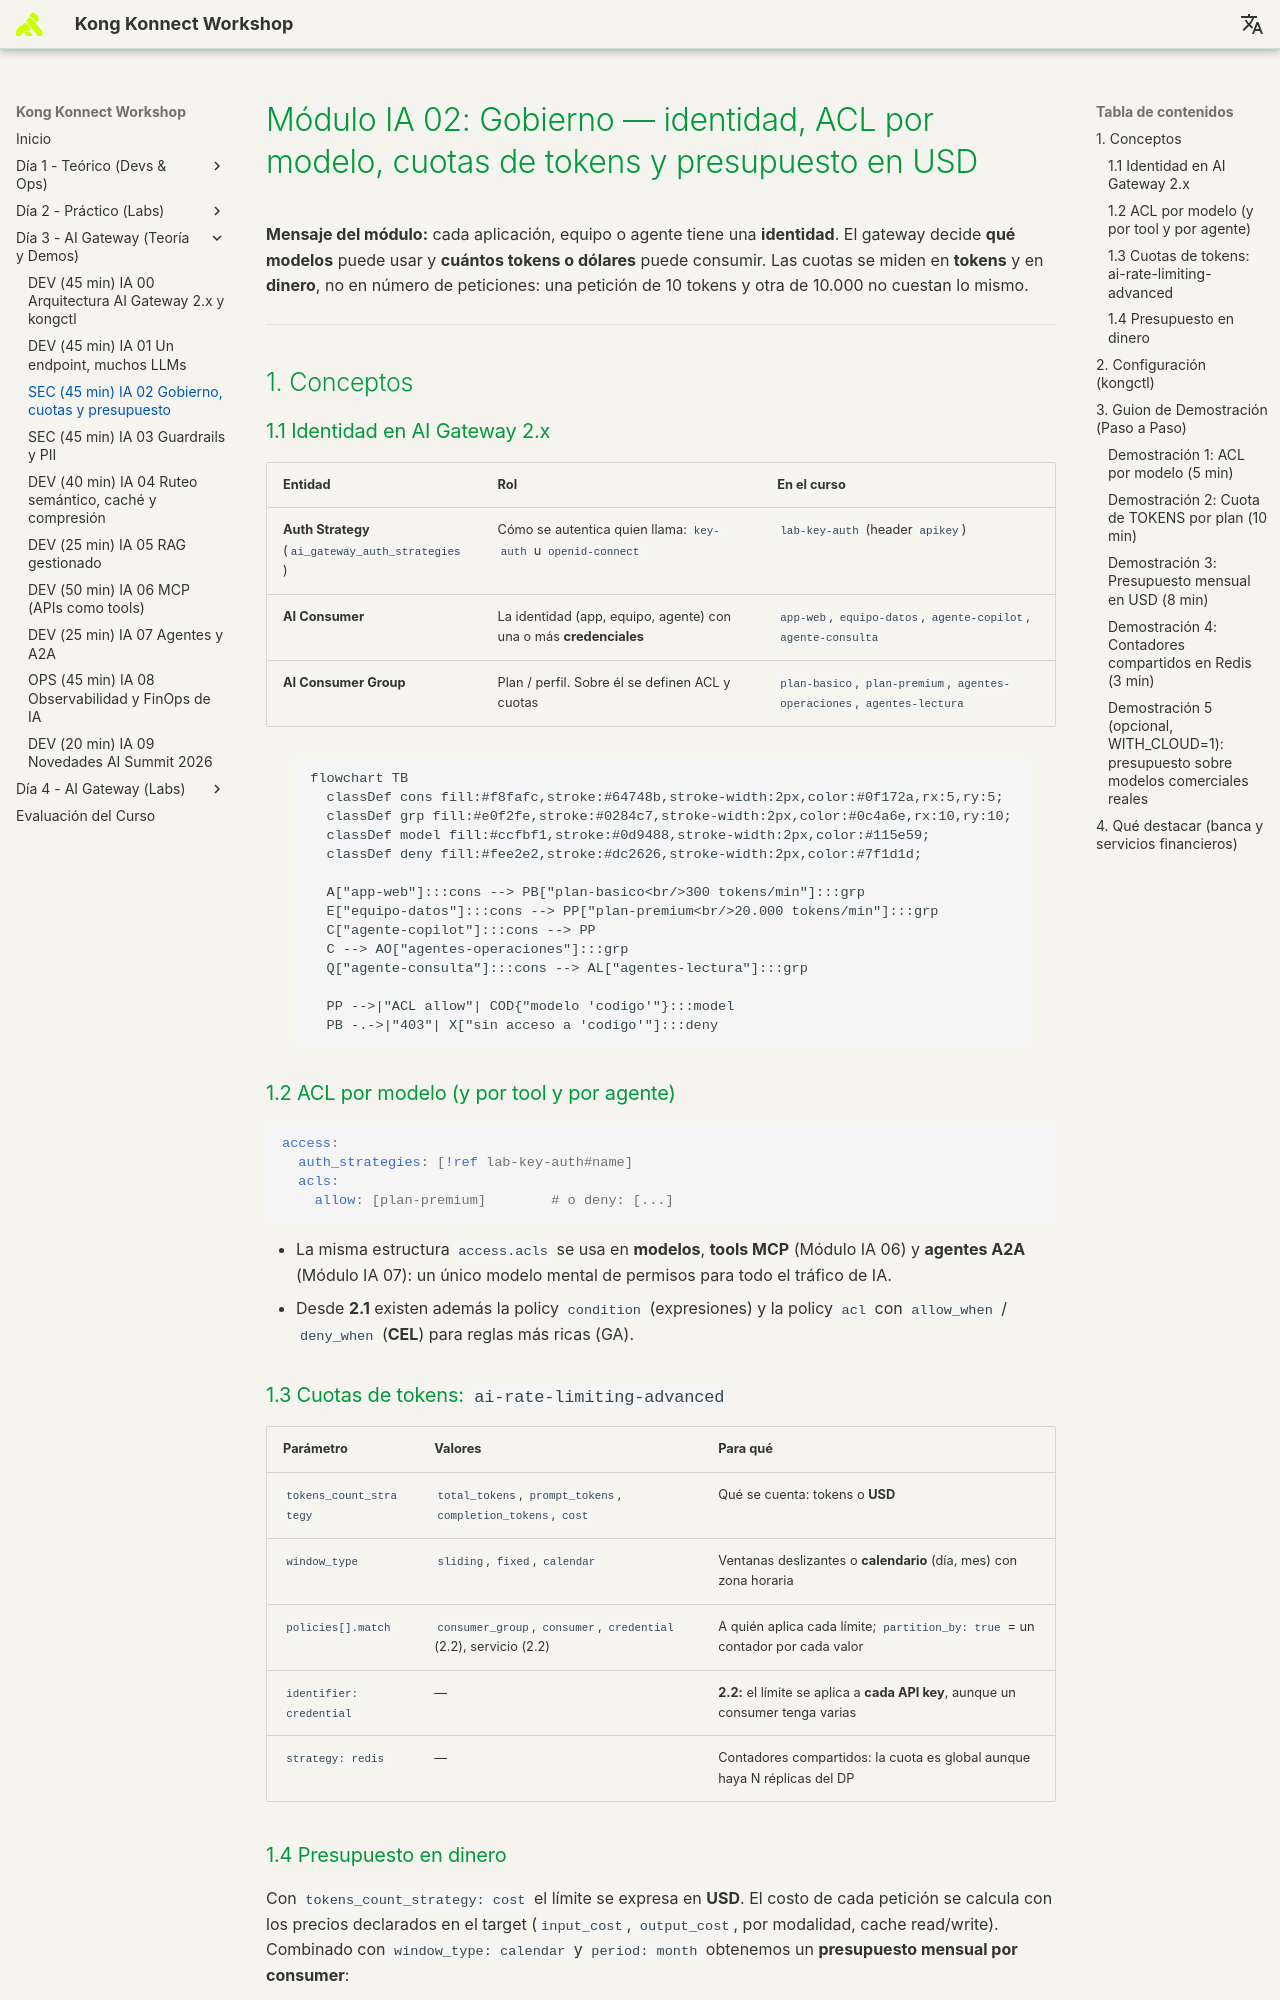

repository: rzengin/Kong-Konnect-Fundamentals · page: dia-3-ai-gateway-teoria-y-demos/02-gobierno-y-cuotas/Guia_IA_02_Gobierno_Identidad_Cuotas/index.html · generator: mkdocs

# Módulo IA 02: Gobierno — identidad, ACL por modelo, cuotas de tokens y presupuesto en USD

**Mensaje del módulo:** cada aplicación, equipo o agente tiene una **identidad**. El gateway decide **qué modelos** puede usar y **cuántos tokens o dólares** puede consumir. Las cuotas se miden en **tokens** y en **dinero**, no en número de peticiones: una petición de 10 tokens y otra de 10.000 no cuestan lo mismo.

---

## 1. Conceptos

### 1.1 Identidad en AI Gateway 2.x

| Entidad | Rol | En el curso |
| :--- | :--- | :--- |
| **Auth Strategy** (`ai_gateway_auth_strategies`) | Cómo se autentica quien llama: `key-auth` u `openid-connect` | `lab-key-auth` (header `apikey`) |
| **AI Consumer** | La identidad (app, equipo, agente) con una o más **credenciales** | `app-web`, `equipo-datos`, `agente-copilot`, `agente-consulta` |
| **AI Consumer Group** | Plan / perfil. Sobre él se definen ACL y cuotas | `plan-basico`, `plan-premium`, `agentes-operaciones`, `agentes-lectura` |

```mermaid
flowchart TB
  classDef cons fill:#f8fafc,stroke:#64748b,stroke-width:2px,color:#0f172a,rx:5,ry:5;
  classDef grp fill:#e0f2fe,stroke:#0284c7,stroke-width:2px,color:#0c4a6e,rx:10,ry:10;
  classDef model fill:#ccfbf1,stroke:#0d9488,stroke-width:2px,color:#115e59;
  classDef deny fill:#fee2e2,stroke:#dc2626,stroke-width:2px,color:#7f1d1d;

  A["app-web"]:::cons --> PB["plan-basico<br/>300 tokens/min"]:::grp
  E["equipo-datos"]:::cons --> PP["plan-premium<br/>20.000 tokens/min"]:::grp
  C["agente-copilot"]:::cons --> PP
  C --> AO["agentes-operaciones"]:::grp
  Q["agente-consulta"]:::cons --> AL["agentes-lectura"]:::grp

  PP -->|"ACL allow"| COD{"modelo 'codigo'"}:::model
  PB -.->|"403"| X["sin acceso a 'codigo'"]:::deny
```

### 1.2 ACL por modelo (y por tool y por agente)

```yaml
access:
  auth_strategies: [!ref lab-key-auth#name]
  acls:
    allow: [plan-premium]        # o deny: [...]
```

- La misma estructura `access.acls` se usa en **modelos**, **tools MCP** (Módulo IA 06) y **agentes A2A** (Módulo IA 07): un único modelo mental de permisos para todo el tráfico de IA.
- Desde **2.1** existen además la policy `condition` (expresiones) y la policy `acl` con `allow_when` / `deny_when` (**CEL**) para reglas más ricas (GA).

### 1.3 Cuotas de tokens: `ai-rate-limiting-advanced`

| Parámetro | Valores | Para qué |
| :--- | :--- | :--- |
| `tokens_count_strategy` | `total_tokens`, `prompt_tokens`, `completion_tokens`, `cost` | Qué se cuenta: tokens o **USD** |
| `window_type` | `sliding`, `fixed`, `calendar` | Ventanas deslizantes o **calendario** (día, mes) con zona horaria |
| `policies[].match` | `consumer_group`, `consumer`, `credential` (2.2), servicio (2.2) | A quién aplica cada límite; `partition_by: true` = un contador por cada valor |
| `identifier: credential` | — | **2.2:** el límite se aplica a **cada API key**, aunque un consumer tenga varias |
| `strategy: redis` | — | Contadores compartidos: la cuota es global aunque haya N réplicas del DP |
